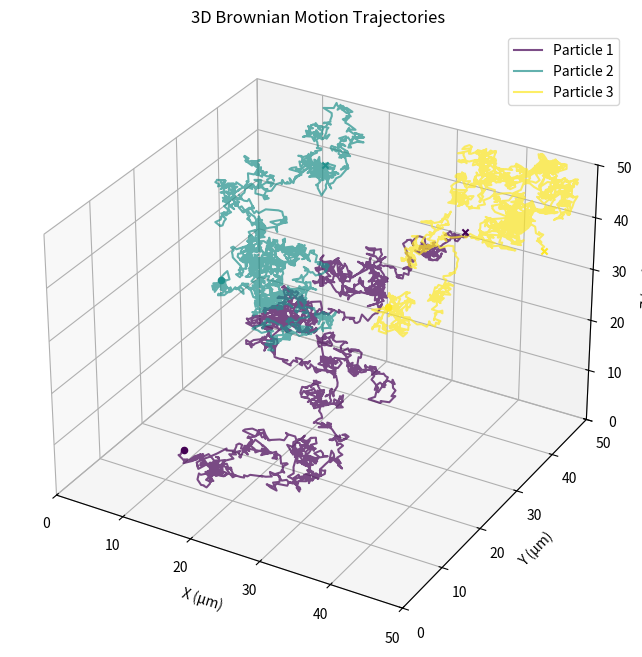

Generate this figure with matplotlib:
import numpy as np
import matplotlib.pyplot as plt
from matplotlib.animation import FuncAnimation
from mpl_toolkits.mplot3d import Axes3D  # for 3D plots

class BrownianParticleSimulator:
    def reset(self):
        """
        Initialize particle positions randomly within bounds
        """
        self.positions = np.random.rand(self.num_particles, 3)
        self.positions[:, 0] = self.positions[:, 0] * (self.bounds[1] - self.bounds[0]) + self.bounds[0]
        self.positions[:, 1] = self.positions[:, 1] * (self.bounds[3] - self.bounds[2]) + self.bounds[2]
        self.positions[:, 2] = self.positions[:, 2] * (self.bounds[5] - self.bounds[4]) + self.bounds[4]

        # Store full trajectories
        self.trajectories = np.zeros((self.num_particles, self.total_frames, 3))
        self.trajectories[:, 0, :] = self.positions.copy()
        self.current_frame = 1

    def __init__(
        self, num_particles=3, duration=100, fps=60, temperature=300, viscosity=0.001, particle_radius=5e-7,
        bounds=None, drift=None
    ):
        # Physical constants
        self.k_B = 1.380649e-23  # Boltzmann constant (J/K)

        # Simulation parameters
        self.num_particles = num_particles
        self.duration = duration
        self.fps = fps
        self.total_frames = int(duration * fps)
        self.dt = 1 / fps

        # Physical parameters
        # print(self.total_frames)
        self.T = temperature#np.linspace(temperature-100.0, temperature+100.0, self.total_frames)#temperature
        # print(self.T)
        self.eta = viscosity
        self.radius = particle_radius

        # Calculate diffusion coefficient (D)
        self.D = self.k_B * self.T / (6 * np.pi * self.eta * self.radius)  # m^2/s
        self.D *= 1e12  # to um^2/s
        print("D: ", self.D)

        # Bounds [xmin, xmax, ymin, ymax, zmin, zmax]
        self.bounds = bounds if bounds is not None else [0, 100, 0, 100, 0, 100]

        # Drift velocity
        self.drift = np.array(drift) * self.dt if drift is not None else np.zeros(3)

        # Initialize
        self.reset()

    def step(self):
        """
        Advance the simulation by one time step
        """
        # print(self.D)
        displacements = np.sqrt(2 * self.D * self.dt) * np.random.randn(self.num_particles, 3)
        displacements += self.drift

        new_positions = self.positions + displacements

        # Reflective boundaries
        for i in range(self.num_particles):
            for j in range(3):
                if new_positions[i, j] < self.bounds[2 * j]:
                    new_positions[i, j] = 2 * self.bounds[2 * j] - new_positions[i, j]
                elif new_positions[i, j] > self.bounds[2 * j + 1]:
                    new_positions[i, j] = 2 * self.bounds[2 * j + 1] - new_positions[i, j]

        self.positions = new_positions

        if self.current_frame < self.total_frames:
            self.trajectories[:, self.current_frame, :] = self.positions.copy()
            self.current_frame += 1

    def simulate(self):
        """
        Run the full simulation
        """
        for i in range(1, self.total_frames):
            # self.D = self.k_B * self.T[i] / (6 * np.pi * self.eta * self.radius)  # m^2/s
            # self.D *= 1e12  # to um^2/s
            self.step()
        return self.trajectories

    def plot_trajectories(self):
        """Plot all trajectories in 3D"""
        fig = plt.figure(figsize=(10, 8))
        ax = fig.add_subplot(111, projection='3d')

        colors = plt.cm.viridis(np.linspace(0, 1, self.num_particles))

        for i in range(self.num_particles):
            x = self.trajectories[i, :, 0]
            y = self.trajectories[i, :, 1]
            z = self.trajectories[i, :, 2]
            ax.plot(x, y, z, '-', color=colors[i], alpha=0.7, label=f'Particle {i + 1}')
            ax.scatter(x[0], y[0], z[0], color=colors[i], marker='o')
            ax.scatter(x[-1], y[-1], z[-1], color=colors[i], marker='x')

        ax.set_xlim(self.bounds[0], self.bounds[1])
        ax.set_ylim(self.bounds[2], self.bounds[3])
        ax.set_zlim(self.bounds[4], self.bounds[5])
        ax.set_xlabel('X (μm)')
        ax.set_ylabel('Y (μm)')
        ax.set_zlabel('Z (μm)')
        ax.set_title('3D Brownian Motion Trajectories')
        ax.legend()
        plt.show()


# ===== Example usage =====
if __name__ == "__main__":
    sim = BrownianParticleSimulator(
        num_particles=3,
        duration=100,
        fps=20,
        temperature=300,
        viscosity=0.001,
        particle_radius=0.1e-6,
        bounds=[0, 50, 0, 50, 0, 50],
        drift=[0.1, 0.05, 0.02]
    )

    trajectories = sim.simulate()
    sim.plot_trajectories()
